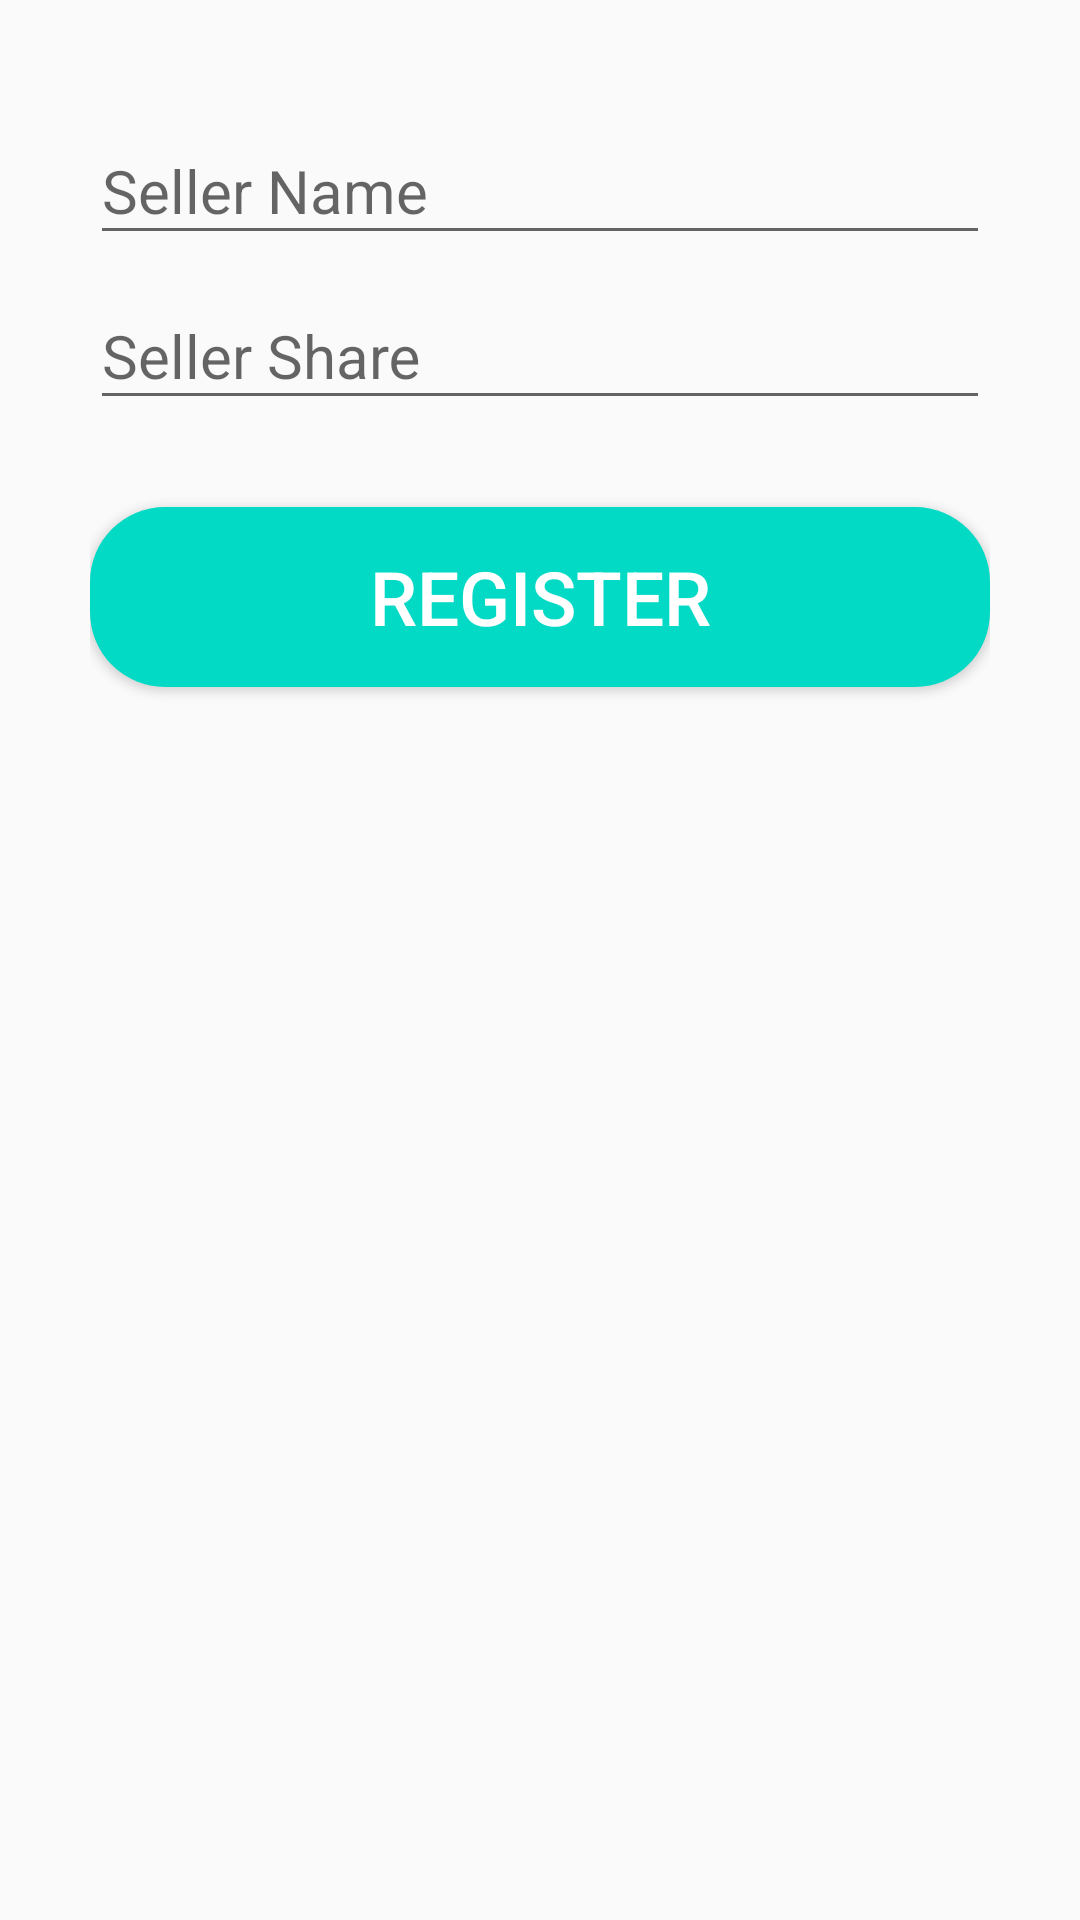

Here is an Android app screen rendered from its layout file. Give the layout XML and the strings, colors and styles it references.
<!-- AndroidManifest.xml: application theme Theme.MaterialComponents.Light.Bridge -->
<!-- res/layout/activity_sign_up_seller.xml -->
<?xml version="1.0" encoding="utf-8"?>
<ScrollView xmlns:android="http://schemas.android.com/apk/res/android"
    xmlns:app="http://schemas.android.com/apk/res-auto"
    xmlns:tools="http://schemas.android.com/tools"
    android:layout_width="match_parent"
    android:layout_height="match_parent"
    android:background="@drawable/aa"
    android:fillViewport="true">
    <LinearLayout
        android:layout_width="match_parent"
        android:layout_height="match_parent"
        android:orientation="vertical"
        android:isScrollContainer="true"
        android:padding="30dp"
        android:id="@+id/linear_comp_signup"
        tools:context=".SignUpSeller">



        <com.google.android.material.textfield.TextInputLayout
            android:layout_width="match_parent"
            android:layout_height="wrap_content"
            android:focusable="true"
            android:focusableInTouchMode="true"
            >

            <EditText
                android:id="@+id/sellerName"
                android:layout_width="match_parent"
                android:layout_height="wrap_content"
                android:hint="Seller Name"
                android:textColor="#ffffff"
                android:ems="10"
                android:layout_marginTop="5dp"
                android:inputType="text"
                android:textSize="20sp"

                />
        </com.google.android.material.textfield.TextInputLayout>

        <com.google.android.material.textfield.TextInputLayout
            android:layout_width="match_parent"
            android:layout_height="wrap_content"
            android:focusable="true"
            android:focusableInTouchMode="true"
            >

            <EditText
                android:id="@+id/share"
                android:layout_width="match_parent"
                android:layout_height="wrap_content"
                android:hint="Seller Share"
                android:textColor="#ffffff"
                android:ems="30"

                android:layout_marginTop="5dp"
                android:inputType="numberDecimal"
                android:textSize="20sp"

                />
        </com.google.android.material.textfield.TextInputLayout>
        <TextView
            android:layout_width="wrap_content"
            android:id="@+id/errortext"
            android:textColor="#ffffff"
            android:layout_height="wrap_content"/>

        <Button
            android:id="@+id/button_registerseller"
            android:layout_width="match_parent"
            android:layout_height="60dp"
            android:text="Register"
            android:textSize="25sp"
            android:textColor="#ffffff"
            android:layout_marginTop="10dp"
            android:background="@drawable/button_rounded"
            android:onClick="btn_signupSeller"

            />
    </LinearLayout>
</ScrollView>
<!-- resources referenced by this layout -->
<resources>
  <!-- drawable button_rounded (drawable) -->
  <?xml version="1.0" encoding="utf-8"?>
  <shape xmlns:android="http://schemas.android.com/apk/res/android"
  
      android:shape="rectangle">
  
  <solid
      android:color="@color/colorAccent"
  
  />
  
      <corners
          android:radius="25dp"
          />
  
  </shape>
  <color name="colorAccent">#03DAC5</color>
</resources>
